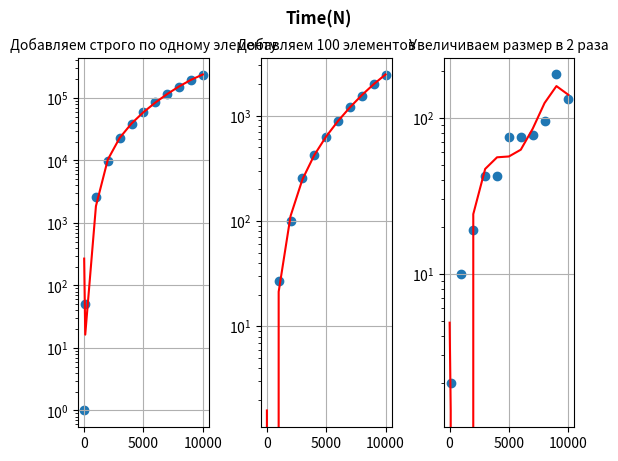

This figure's Python source:
import numpy as np
import pandas as pd
import matplotlib.pyplot as plt

# x = np.array([1000, 2000, 3000, 4000, 5000, 6000, 7000, 8000, 9000, 10000])
# y1 = np.array([2744, 10331, 22896, 40281, 62538,
#               89780, 121670, 178895, 220120, 246900])
# y2 = np.array([28, 105, 236, 407, 687, 901, 1313, 1895, 2110, 2604])
# y3 = np.array([11, 21, 37, 39, 109, 105, 99, 109, 184, 216])

x = np.array([10,   100,  1000, 2000, 3000, 4000,
              5000, 6000, 7000, 8000, 9000, 10000])
y1 = np.array([1, 51, 2582, 9766, 23214, 38101, 59858,
              85254, 115490, 150616, 196747, 236996])
y2 = np.array([0, 0, 27, 101, 255, 427, 621, 896, 1209, 1546, 1998, 2456])
y3 = np.array([0, 2, 10, 19, 42, 42, 75, 75, 77, 95, 189, 132])


coefficients1 = np.polyfit(x, y1, 5)
polynomial1 = np.poly1d(coefficients1)

coefficients2 = np.polyfit(x, y2, 5)
polynomial2 = np.poly1d(coefficients2)

coefficients3 = np.polyfit(x, y3, 5)
polynomial3 = np.poly1d(coefficients3)

# plt.figure(figsize=[13, 7])
plt.suptitle("Time(N)", fontweight='bold')
plt.subplots_adjust(wspace=0.4, hspace=0.4)

ax = plt.subplot(1, 3, 1)
ax.scatter(x, y1)
ax.plot(x, polynomial1(x), 'r')
ax.set_yscale('log')
ax.grid()
plt.title("Добавляем строго по одному элементу", fontsize=10)

ax = plt.subplot(1, 3, 2)
ax.scatter(x, y2)
ax.plot(x, polynomial2(x), 'r')
ax.set_yscale('log')
ax.grid()
plt.title("Добавляем 100 элементов", fontsize=10)

ax = plt.subplot(1, 3, 3)
ax.scatter(x, y3)
ax.plot(x, polynomial3(x), 'r')
ax.set_yscale('log')
ax.grid()
plt.title("Увеличиваем размер в 2 раза", fontsize=10)

plt.show()
